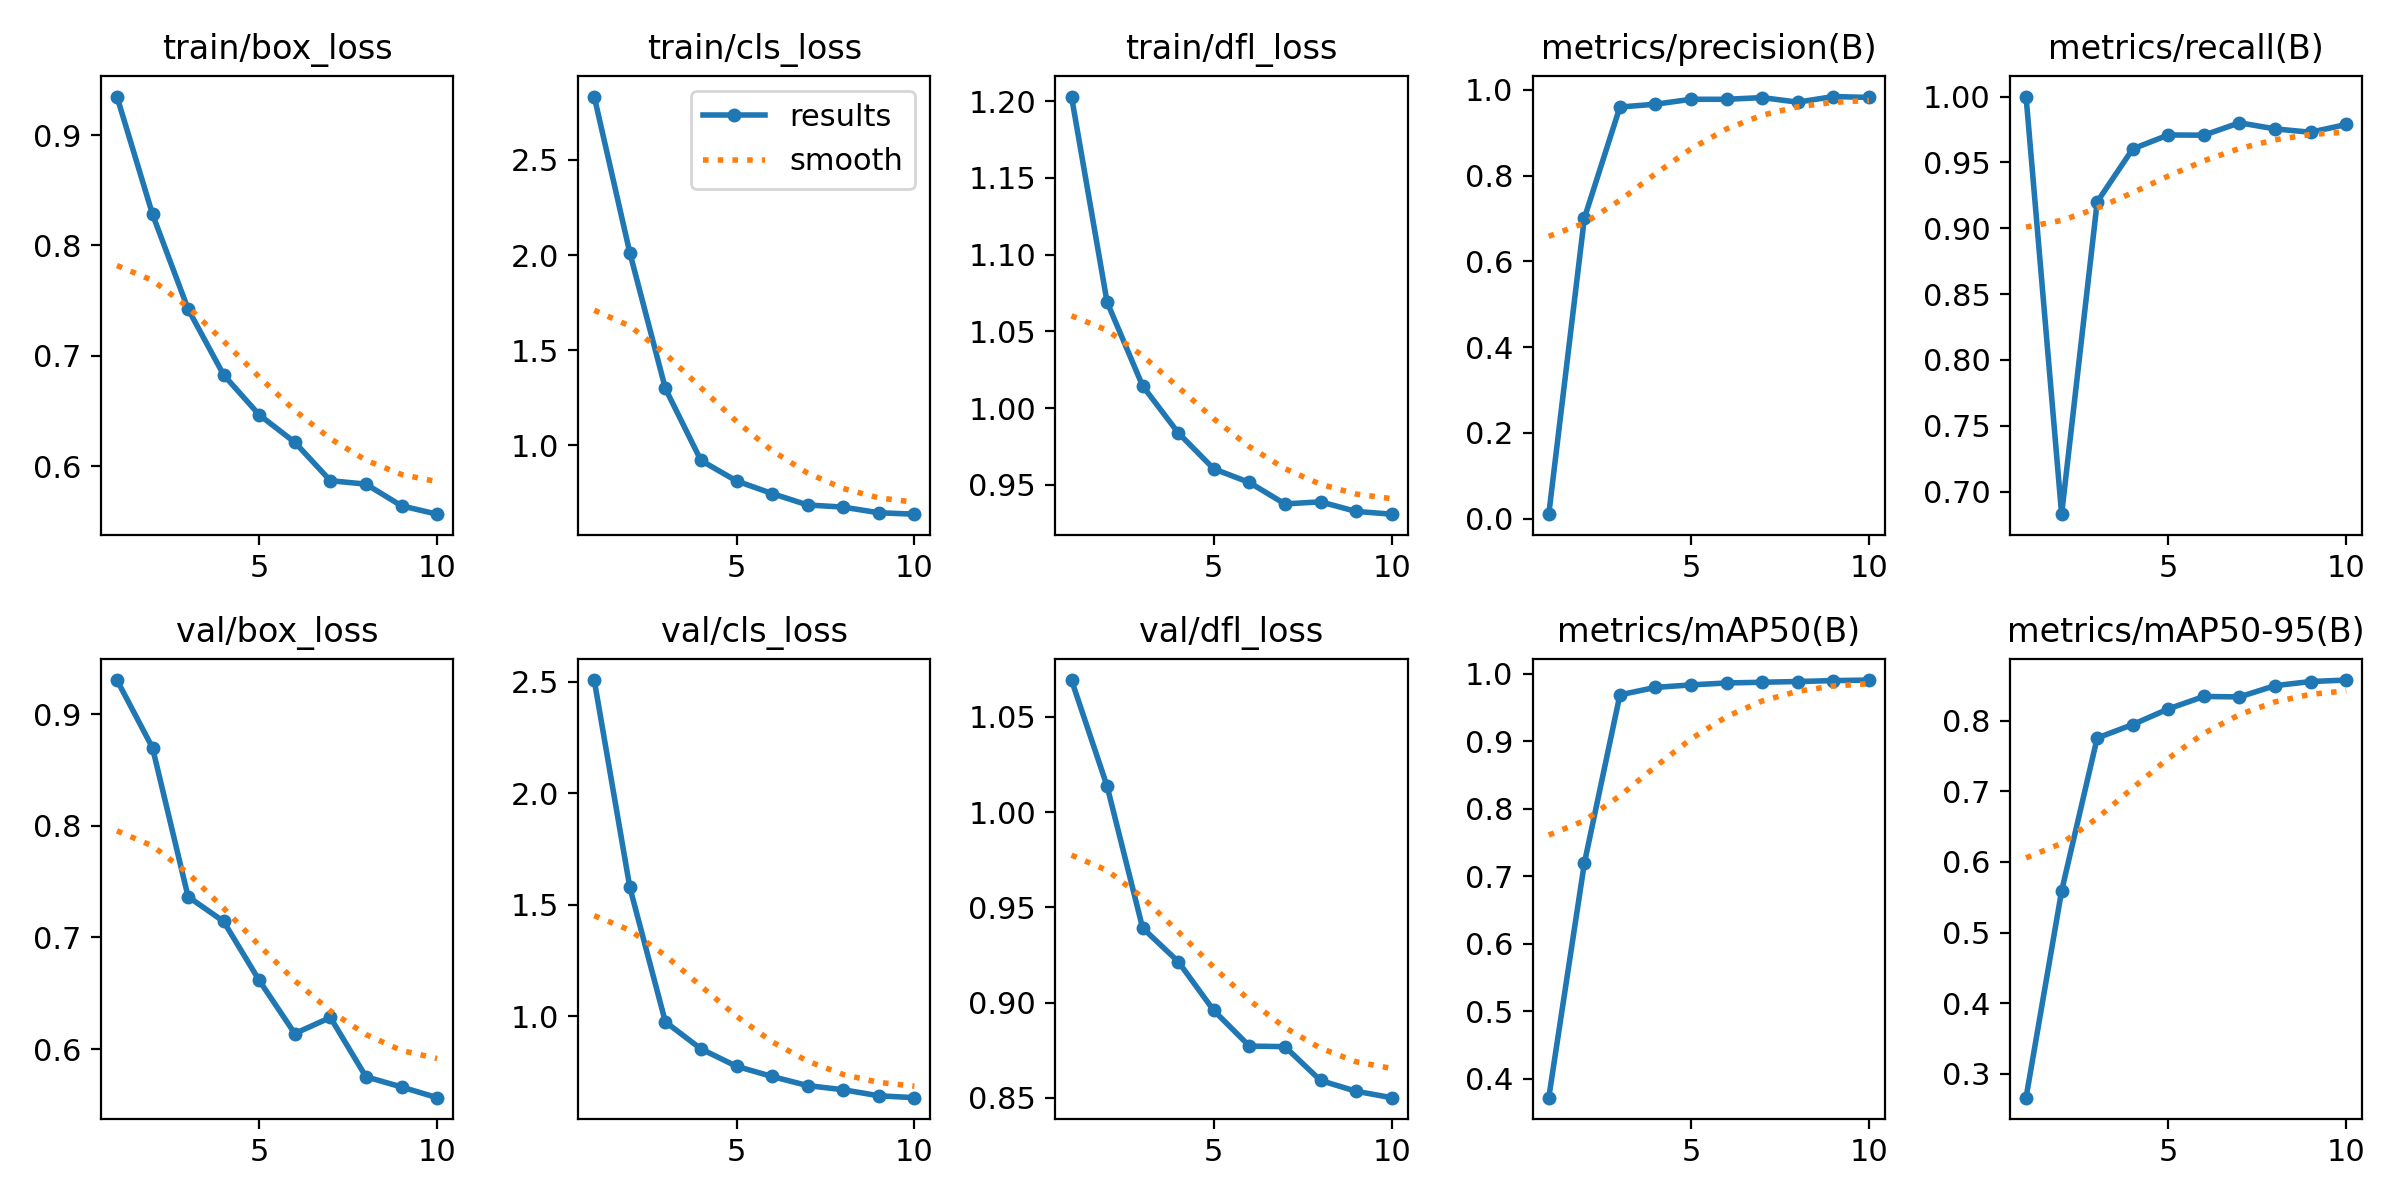

Values plotted in this chart, from the file beside it:
epoch, time, train/box_loss, train/cls_loss, train/dfl_loss, metrics/precision(B), metrics/recall(B), metrics/mAP50(B), metrics/mAP50-95(B), val/box_loss, val/cls_loss, val/dfl_loss, lr/pg0, lr/pg1, lr/pg2
1, 125.6, 0.9349, 2.833, 1.203, 0.01031, 1, 0.3716, 0.2664, 0.9304, 2.508, 1.069, 0.06726, 0.0003307, 0.0003307
2, 250.6, 0.8282, 2.013, 1.069, 0.7005, 0.6828, 0.7192, 0.559, 0.8698, 1.579, 1.014, 0.0342, 0.0005983, 0.0005983
3, 373.7, 0.7423, 1.299, 1.014, 0.9598, 0.92, 0.969, 0.7754, 0.7365, 0.9742, 0.9392, 0.001067, 0.0007999, 0.0007999
4, 499.1, 0.6827, 0.9204, 0.9839, 0.9663, 0.9603, 0.9801, 0.7944, 0.7143, 0.853, 0.9216, 0.000703, 0.000703, 0.000703
5, 624.2, 0.6465, 0.8125, 0.9604, 0.9778, 0.9708, 0.9838, 0.8165, 0.6615, 0.775, 0.8959, 0.000604, 0.000604, 0.000604
6, 750, 0.6216, 0.7465, 0.9515, 0.9778, 0.9707, 0.9866, 0.8341, 0.614, 0.7292, 0.8772, 0.000505, 0.000505, 0.000505
7, 875.4, 0.5868, 0.6864, 0.9375, 0.9817, 0.9801, 0.9877, 0.8335, 0.6284, 0.6883, 0.8769, 0.000406, 0.000406, 0.000406
8, 1002, 0.5837, 0.6751, 0.9389, 0.9711, 0.9754, 0.9888, 0.8494, 0.5753, 0.6698, 0.8591, 0.000307, 0.000307, 0.000307
9, 1129, 0.5641, 0.6455, 0.9327, 0.9842, 0.9729, 0.9901, 0.8552, 0.5662, 0.6427, 0.8535, 0.000208, 0.000208, 0.000208
10, 1257, 0.5565, 0.638, 0.9308, 0.9821, 0.9788, 0.991, 0.8573, 0.5566, 0.6342, 0.8501, 0.000109, 0.000109, 0.000109
